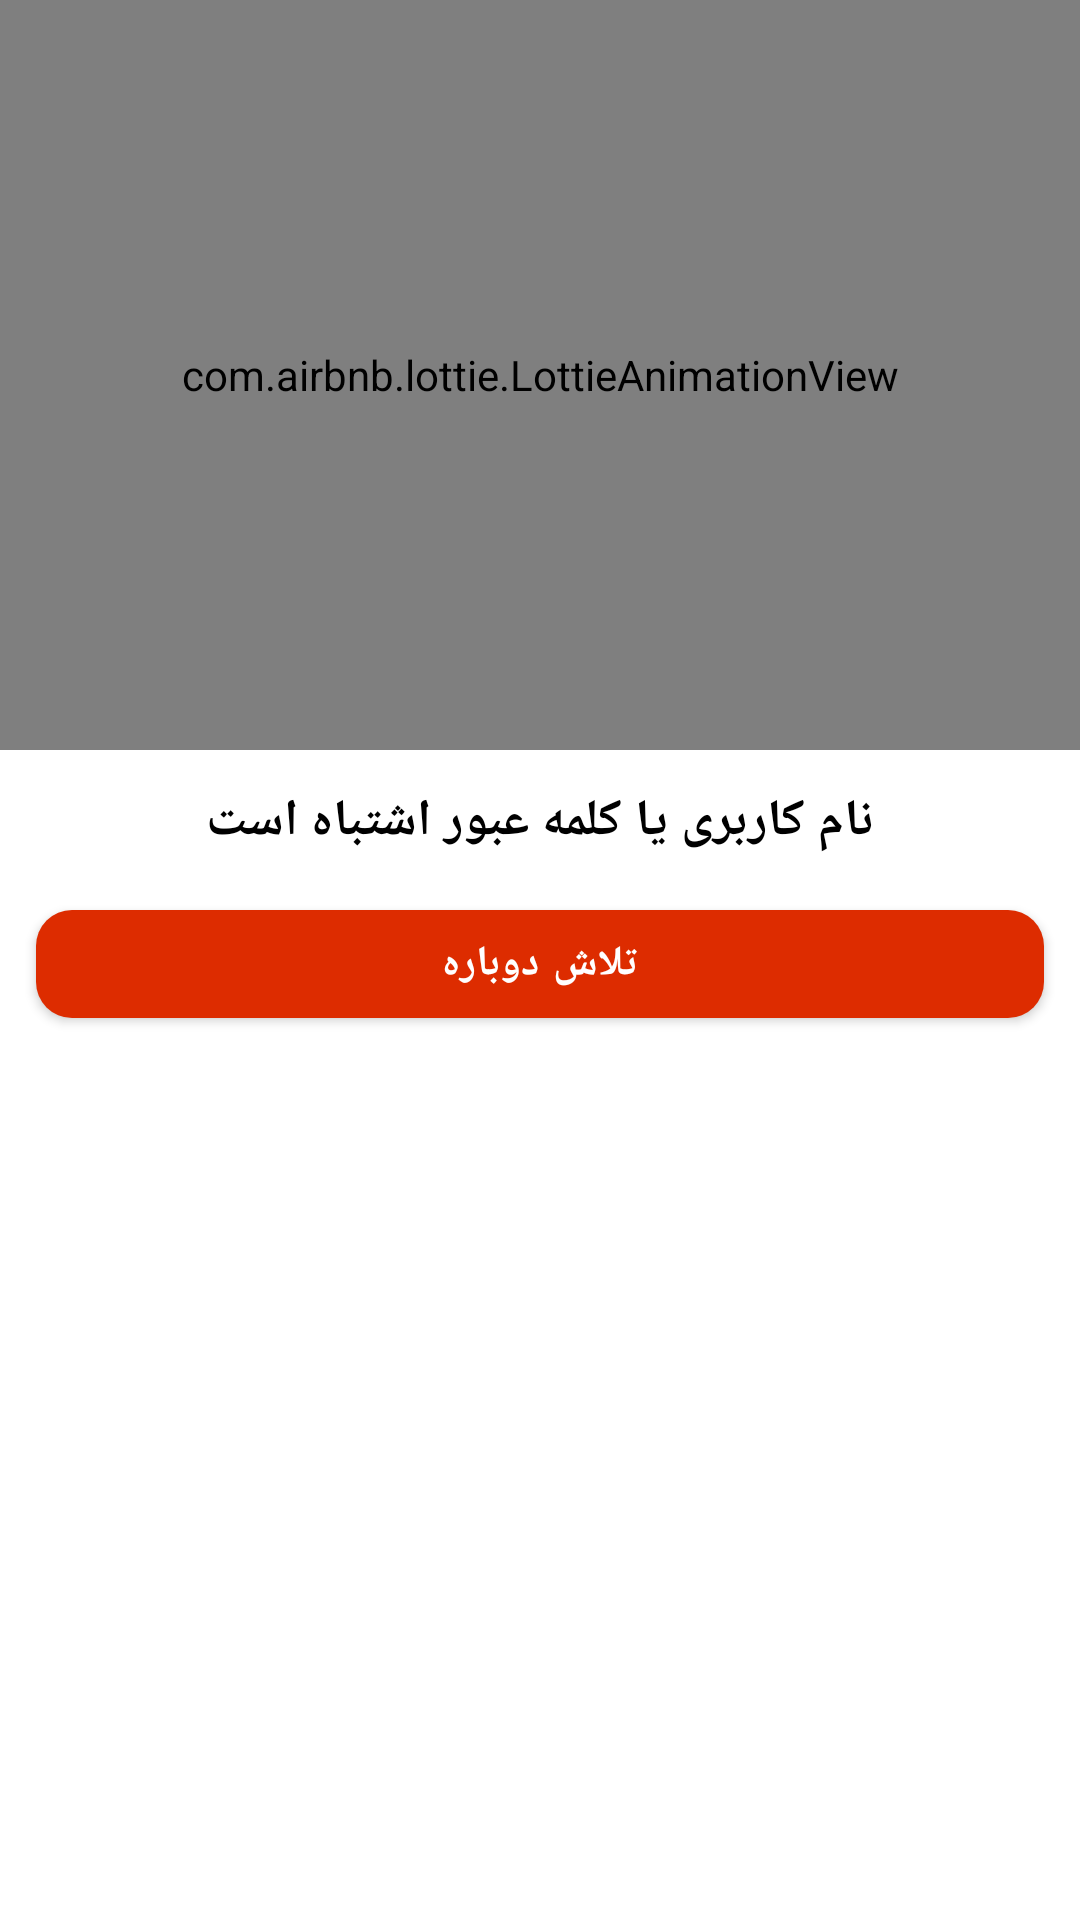

Layout XML and referenced resources for this Android screen:
<!-- AndroidManifest.xml: application theme shikshap -->
<!-- res/layout/derror.xml -->
<?xml version="1.0" encoding="utf-8"?>
<LinearLayout xmlns:android="http://schemas.android.com/apk/res/android"
    xmlns:app="http://schemas.android.com/apk/res-auto"
    android:orientation="vertical"
    android:layout_width="match_parent"
    android:layout_height="wrap_content">
<com.airbnb.lottie.LottieAnimationView
    android:layout_width="match_parent"
    android:layout_height="250sp"
    app:lottie_rawRes="@raw/upset_animation"
    app:lottie_autoPlay="true"
    app:lottie_loop="true"
    android:id="@+id/animation"/>
    <TextView
        android:layout_width="match_parent"
        android:layout_height="wrap_content"
        android:text="نام کاربری یا کلمه عبور اشتباه است"
        android:gravity="center"
        android:textSize="17sp"
        android:textStyle="bold"
        android:fontFamily="@font/vazirmatn_bold"
        android:layout_marginTop="12sp"
        android:textColor="@color/black"
        android:id="@+id/textErrorDialog"/>
    <com.google.android.material.button.MaterialButton
        android:layout_width="match_parent"
        android:layout_height="wrap_content"
        android:layout_marginRight="12sp"
        android:layout_marginLeft="12sp"
        app:backgroundTint="@color/red"
        android:text="تلاش دوباره"
        android:fontFamily="@font/vazirmatn_bold"
        android:layout_marginTop="12sp"
        android:textColor="@color/white"
        android:textStyle="bold"
        app:cornerRadius="12sp"
        android:id="@+id/btnTryAgain"/>
</LinearLayout>
<!-- resources referenced by this layout -->
<resources>
  <color name="black">#FF000000</color>
  <color name="red">#DD2C00</color>
  <color name="white">#FFFFFFFF</color>
  <style name="shikshap" parent="Theme.MaterialComponents.Light.NoActionBar">
          
          
          <item name="colorPrimary">@color/black</item>
          <item name="android:statusBarColor">@android:color/background_light</item>
          <item name="android:windowLightStatusBar">true</item>
          <item name="android:navigationBarColor">@color/white</item>
      </style>
</resources>
